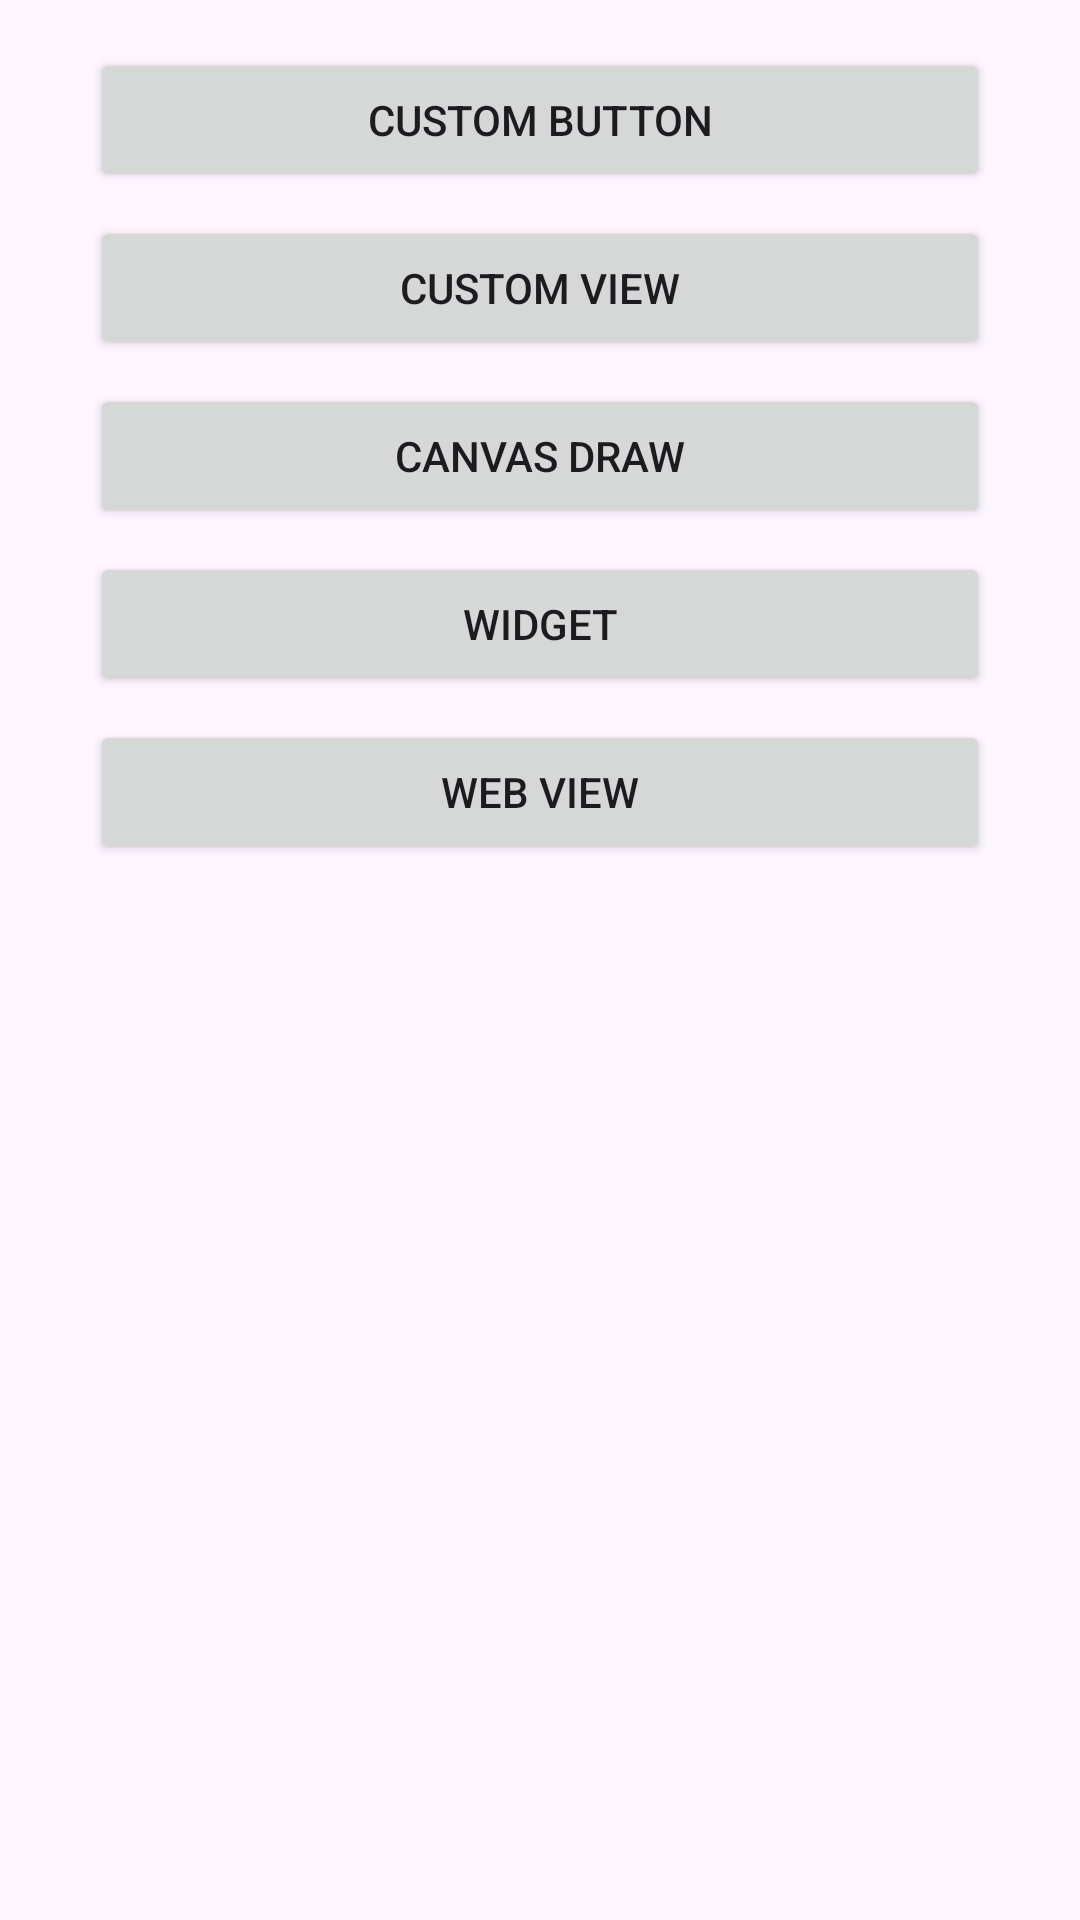

Produce the Android XML layout that renders to this screen, including the resource entries it uses.
<!-- AndroidManifest.xml: application theme Theme.AndroidIntermediate -->
<!-- res/layout/activity_advanced_ui.xml -->
<?xml version="1.0" encoding="utf-8"?>
<LinearLayout xmlns:android="http://schemas.android.com/apk/res/android"
    xmlns:tools="http://schemas.android.com/tools"
    android:id="@+id/main"
    android:layout_width="match_parent"
    android:layout_height="match_parent"
    android:gravity="top|center"
    android:orientation="vertical"
    android:padding="16dp"
    tools:context=".advanced_ui.AdvancedUiActivity">

    <Button
        android:id="@+id/btn_move_to_custom_button"
        android:layout_width="300dp"
        android:layout_height="wrap_content"
        android:layout_marginBottom="8dp"
        android:text="@string/custom_button" />

    <Button
        android:id="@+id/btn_move_to_custom_view"
        android:layout_width="300dp"
        android:layout_height="wrap_content"
        android:layout_marginBottom="8dp"
        android:text="@string/custom_view" />

    <Button
        android:id="@+id/btn_move_to_canvas_draw"
        android:layout_width="300dp"
        android:layout_height="wrap_content"
        android:layout_marginBottom="8dp"
        android:text="@string/canvas_draw" />

    <Button
        android:id="@+id/btn_move_to_widget"
        android:layout_width="300dp"
        android:layout_height="wrap_content"
        android:layout_marginBottom="8dp"
        android:text="@string/widget" />

    <Button
        android:id="@+id/btn_move_to_web_view"
        android:layout_width="300dp"
        android:layout_height="wrap_content"
        android:layout_marginBottom="8dp"
        android:text="@string/web_view" />

</LinearLayout>
<!-- resources referenced by this layout -->
<resources>
  <string name="canvas_draw">Canvas Draw</string>
  <string name="custom_button">Custom Button</string>
  <string name="custom_view">Custom View</string>
  <string name="web_view">Web View</string>
  <string name="widget">Widget</string>
  <style name="Theme.AndroidIntermediate" parent="Base.Theme.AndroidIntermediate" />
  <style name="Base.Theme.AndroidIntermediate" parent="Theme.Material3.DayNight">
          
          
      </style>
</resources>
